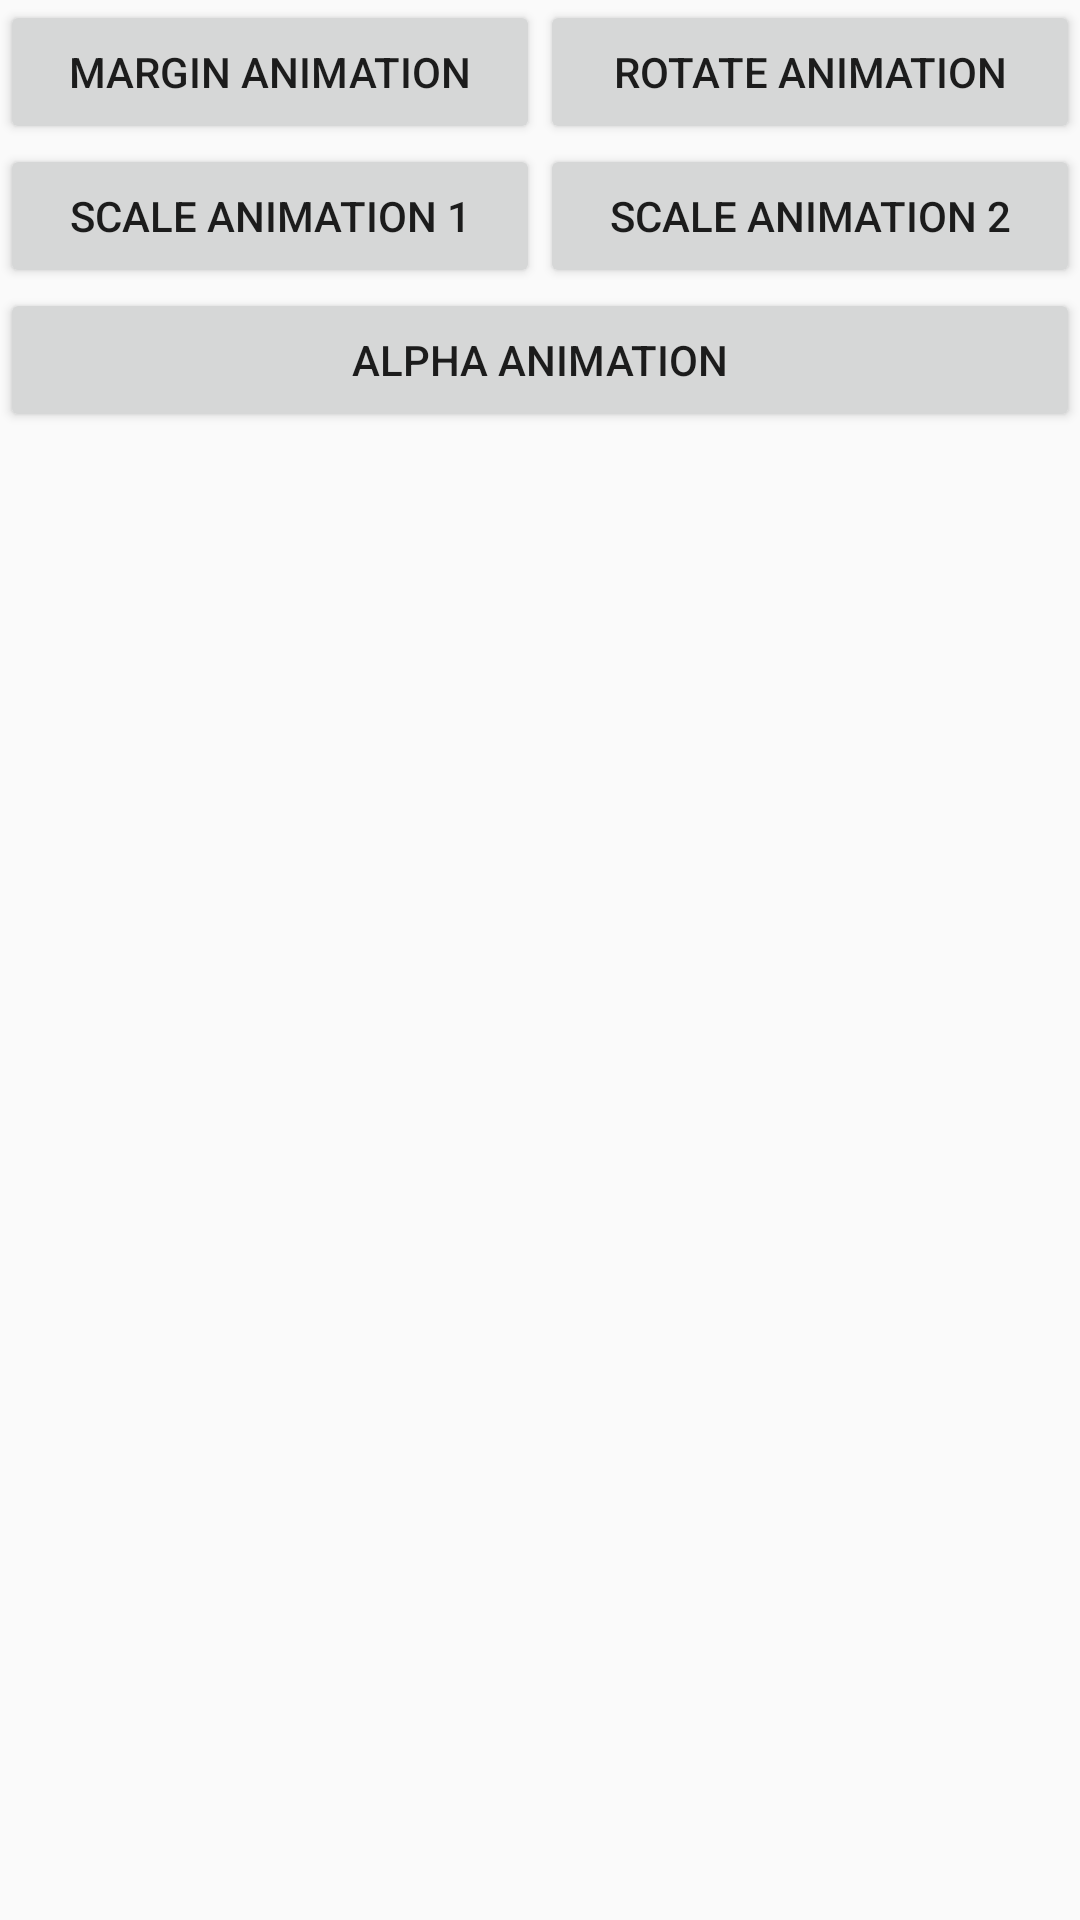

This screen was rendered from an Android layout file. Write that file and the resources it references.
<!-- AndroidManifest.xml: application theme AppTheme -->
<!-- res/layout/objectanimation_demo_layout.xml -->
<LinearLayout xmlns:android="http://schemas.android.com/apk/res/android"
    xmlns:tools="http://schemas.android.com/tools"
    android:layout_width="match_parent"
    android:layout_height="match_parent"
    android:paddingTop="@dimen/activity_vertical_margin"
    android:paddingBottom="@dimen/activity_vertical_margin"
    android:orientation="vertical"
    tools:context=".MainActivity">

    <LinearLayout
        android:layout_width="match_parent"
        android:layout_height="wrap_content">

        <Button
            android:id="@+id/btn_margin_animation"
            android:layout_width="match_parent"
            android:layout_height="wrap_content"
            android:layout_weight="1"
            android:text="Margin Animation" />

        <Button
            android:id="@+id/btn_rotate_animation"
            android:layout_width="match_parent"
            android:layout_height="wrap_content"
            android:layout_weight="1"
            android:text="Rotate Animation" />
    </LinearLayout>

    <LinearLayout
        android:layout_width="match_parent"
        android:layout_height="wrap_content">

        <Button
            android:id="@+id/btn_scale_animation1"
            android:layout_width="match_parent"
            android:layout_height="wrap_content"
            android:layout_weight="1"
            android:text="Scale Animation 1" />

        <Button
            android:id="@+id/btn_scale_animation2"
            android:layout_width="match_parent"
            android:layout_height="wrap_content"
            android:layout_weight="1"
            android:text="Scale Animation 2" />
    </LinearLayout>

    <Button
        android:id="@+id/btn_alpha_animation"
        android:layout_width="match_parent"
        android:layout_height="wrap_content"
        android:text="Alpha Animation" />

    <ImageView
        android:id="@+id/imageview"
        android:layout_width="250dp"
        android:layout_height="wrap_content"
        android:adjustViewBounds="true"
        android:src="@mipmap/fo_20" />
</LinearLayout>
<!-- resources referenced by this layout -->
<resources>
  <style name="AppTheme" parent="Theme.Sample">
          
  
      </style>
  <style name="Theme.Sample" parent="Theme.Base">
  
      </style>
  <style name="Theme.Base" parent="Theme.AppCompat.Light.DarkActionBar">
  
      </style>
</resources>
